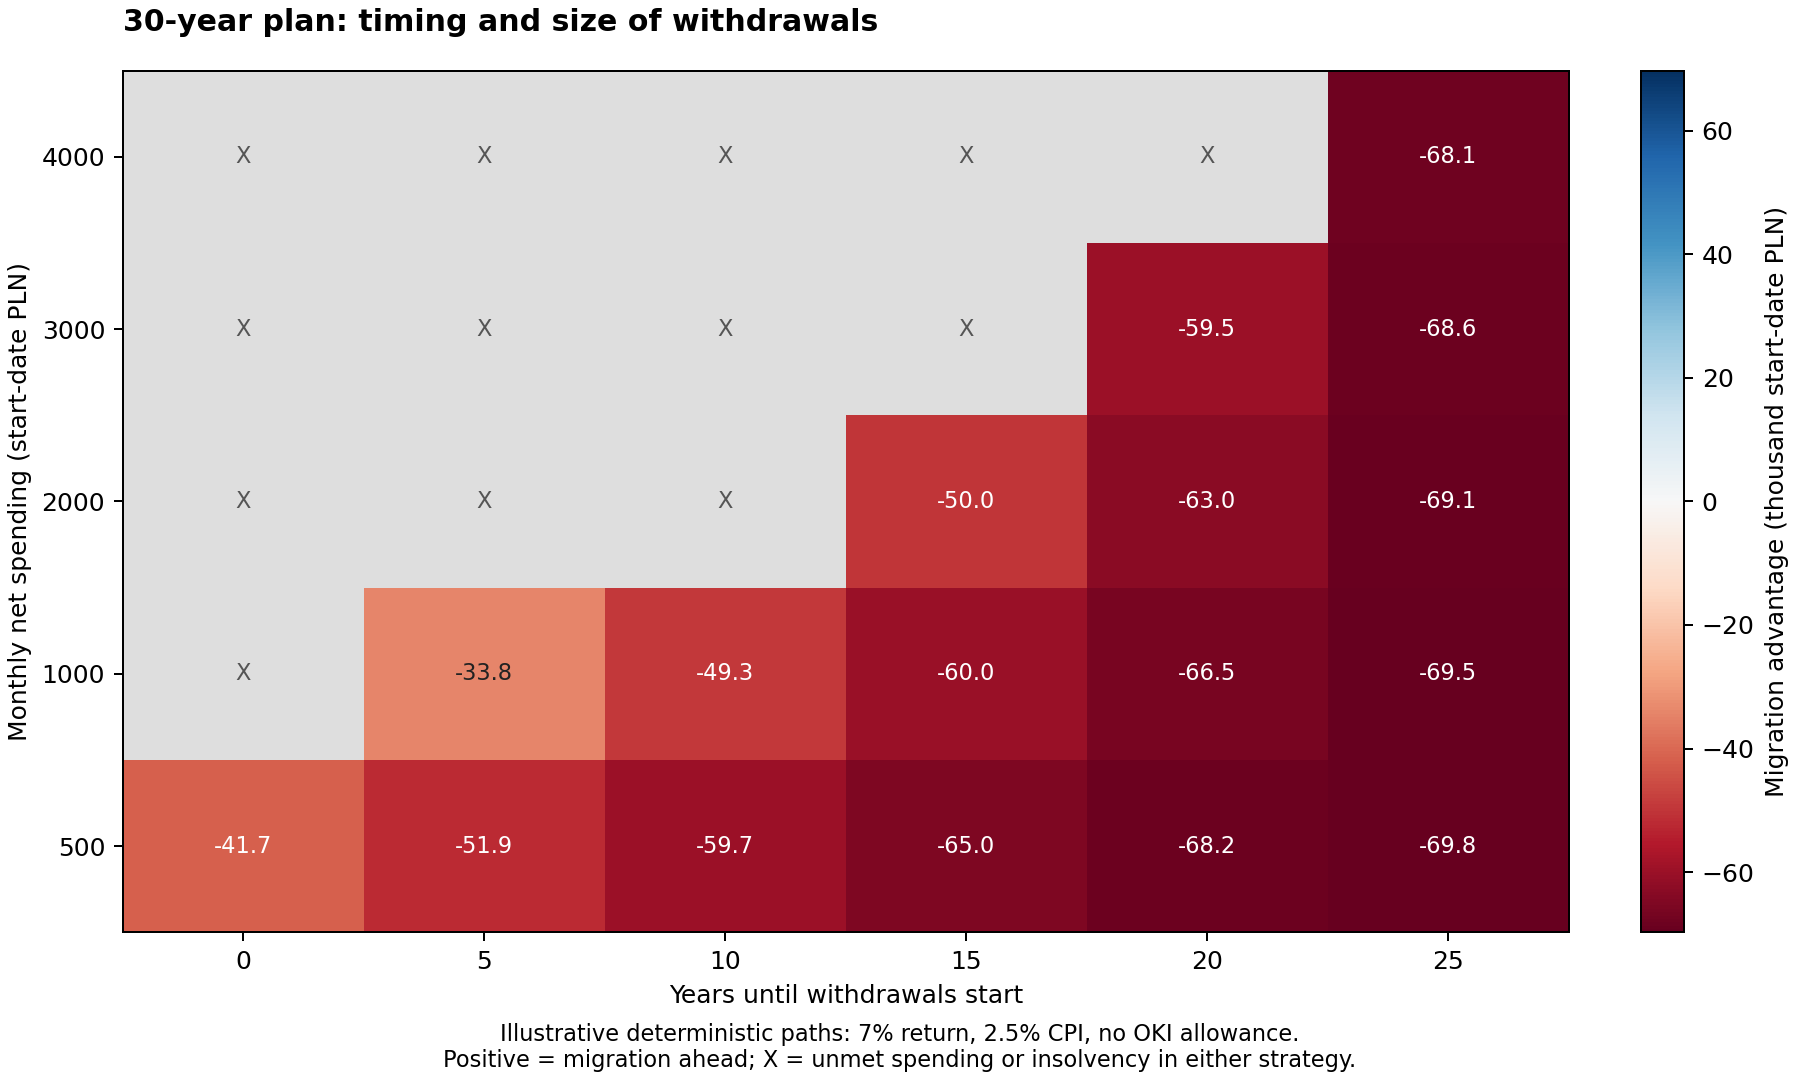

Values plotted in this chart, from the file beside it:
withdrawal_start_after_years, monthly_withdrawal_pln, baseline_real_net_pln, oki_real_net_pln, advantage_real_pln, baseline_shortfall_pln, oki_shortfall_pln, baseline_unpaid_tax_pln, oki_unpaid_tax_pln, recommendation
0.0, 500.0, 251547, 209849, -41698, 0.00, 0.00, 0.00, 0.00, KEEP_BASELINE
5.0, 500.0, 340298, 288392, -51906, 0.00, 0.00, 0.00, 0.00, KEEP_BASELINE
10.0, 500.0, 414017, 354360, -59657, 0.00, 0.00, 0.00, 0.00, KEEP_BASELINE
15.0, 500.0, 474770, 409761, -65009, 0.00, 0.00, 0.00, 0.00, KEEP_BASELINE
20.0, 500.0, 524539, 456291, -68248, 0.00, 0.00, 0.00, 0.00, KEEP_BASELINE
25.0, 500.0, 565138, 495367, -69771, 0.00, 0.00, 0.00, 0.00, KEEP_BASELINE
0.0, 1000, -2468, -50.53, 2418, 154555, 179290, 5178, 106, WITHDRAWAL_SHORTFALL
5.0, 1000, 82404, 48605, -33799, 0.00, 0.00, 0.00, 0.00, KEEP_BASELINE
10.0, 1000, 229843, 180534, -49309, 0.00, 0.00, 0.00, 0.00, KEEP_BASELINE
15.0, 1000, 351345, 291336, -60009, 0.00, 0.00, 0.00, 0.00, KEEP_BASELINE
20.0, 1000, 450884, 384394, -66490, 0.00, 0.00, 0.00, 0.00, KEEP_BASELINE
25.0, 1000, 532082, 462548, -69534, 0.00, 0.00, 0.00, 0.00, KEEP_BASELINE
0.0, 2000, -2401, -53.40, 2348, 817534, 824318, 5037, 112, WITHDRAWAL_SHORTFALL
5.0, 2000, -1767, -75.33, 1691, 576983, 592468, 3706, 158, WITHDRAWAL_SHORTFALL
10.0, 2000, -4110, -46.72, 4063, 237676, 290114, 8620, 98.00, WITHDRAWAL_SHORTFALL
15.0, 2000, 104497, 54483, -50014, 0.00, 0.00, 0.00, 0.00, KEEP_BASELINE
20.0, 2000, 303576, 240601, -62976, 0.00, 0.00, 0.00, 0.00, KEEP_BASELINE
25.0, 2000, 465968, 396910, -69059, 0.00, 0.00, 0.00, 0.00, KEEP_BASELINE
0.0, 3000, -1936, -32.90, 1903, 1375025, 1379621, 4061, 69.00, WITHDRAWAL_SHORTFALL
5.0, 3000, -4234, -69.13, 4165, 1086564, 1101423, 8882, 145, WITHDRAWAL_SHORTFALL
10.0, 3000, -5018, -100.1, 4918, 726522, 759898, 10525, 209.9, WITHDRAWAL_SHORTFALL
15.0, 3000, -3398, -224.6, 3174, 259215, 331502, 7128, 471, WITHDRAWAL_SHORTFALL
20.0, 3000, 156266, 96808, -59459, 0.00, 0.00, 0.00, 0.00, KEEP_BASELINE
25.0, 3000, 399856, 331270, -68585, 0.00, 0.00, 0.00, 0.00, KEEP_BASELINE
0.0, 4000, -3474, -127.8, 3346, 1914593, 1921880, 7287, 268, WITHDRAWAL_SHORTFALL
5.0, 4000, -5258, -113.9, 5144, 1571748, 1586864, 11029, 239, WITHDRAWAL_SHORTFALL
10.0, 4000, -2913, -149.2, 2764, 1162512, 1185367, 6110, 313, WITHDRAWAL_SHORTFALL
15.0, 4000, -8974, -297.5, 8676, 631909, 697521, 18823, 624, WITHDRAWAL_SHORTFALL
20.0, 4000, 8956, -195, -9151, 0.00, 95136, 0.00, 409, KEEP_BASELINE
25.0, 4000, 333743, 265632, -68112, 0.00, 0.00, 0.00, 0.00, KEEP_BASELINE
